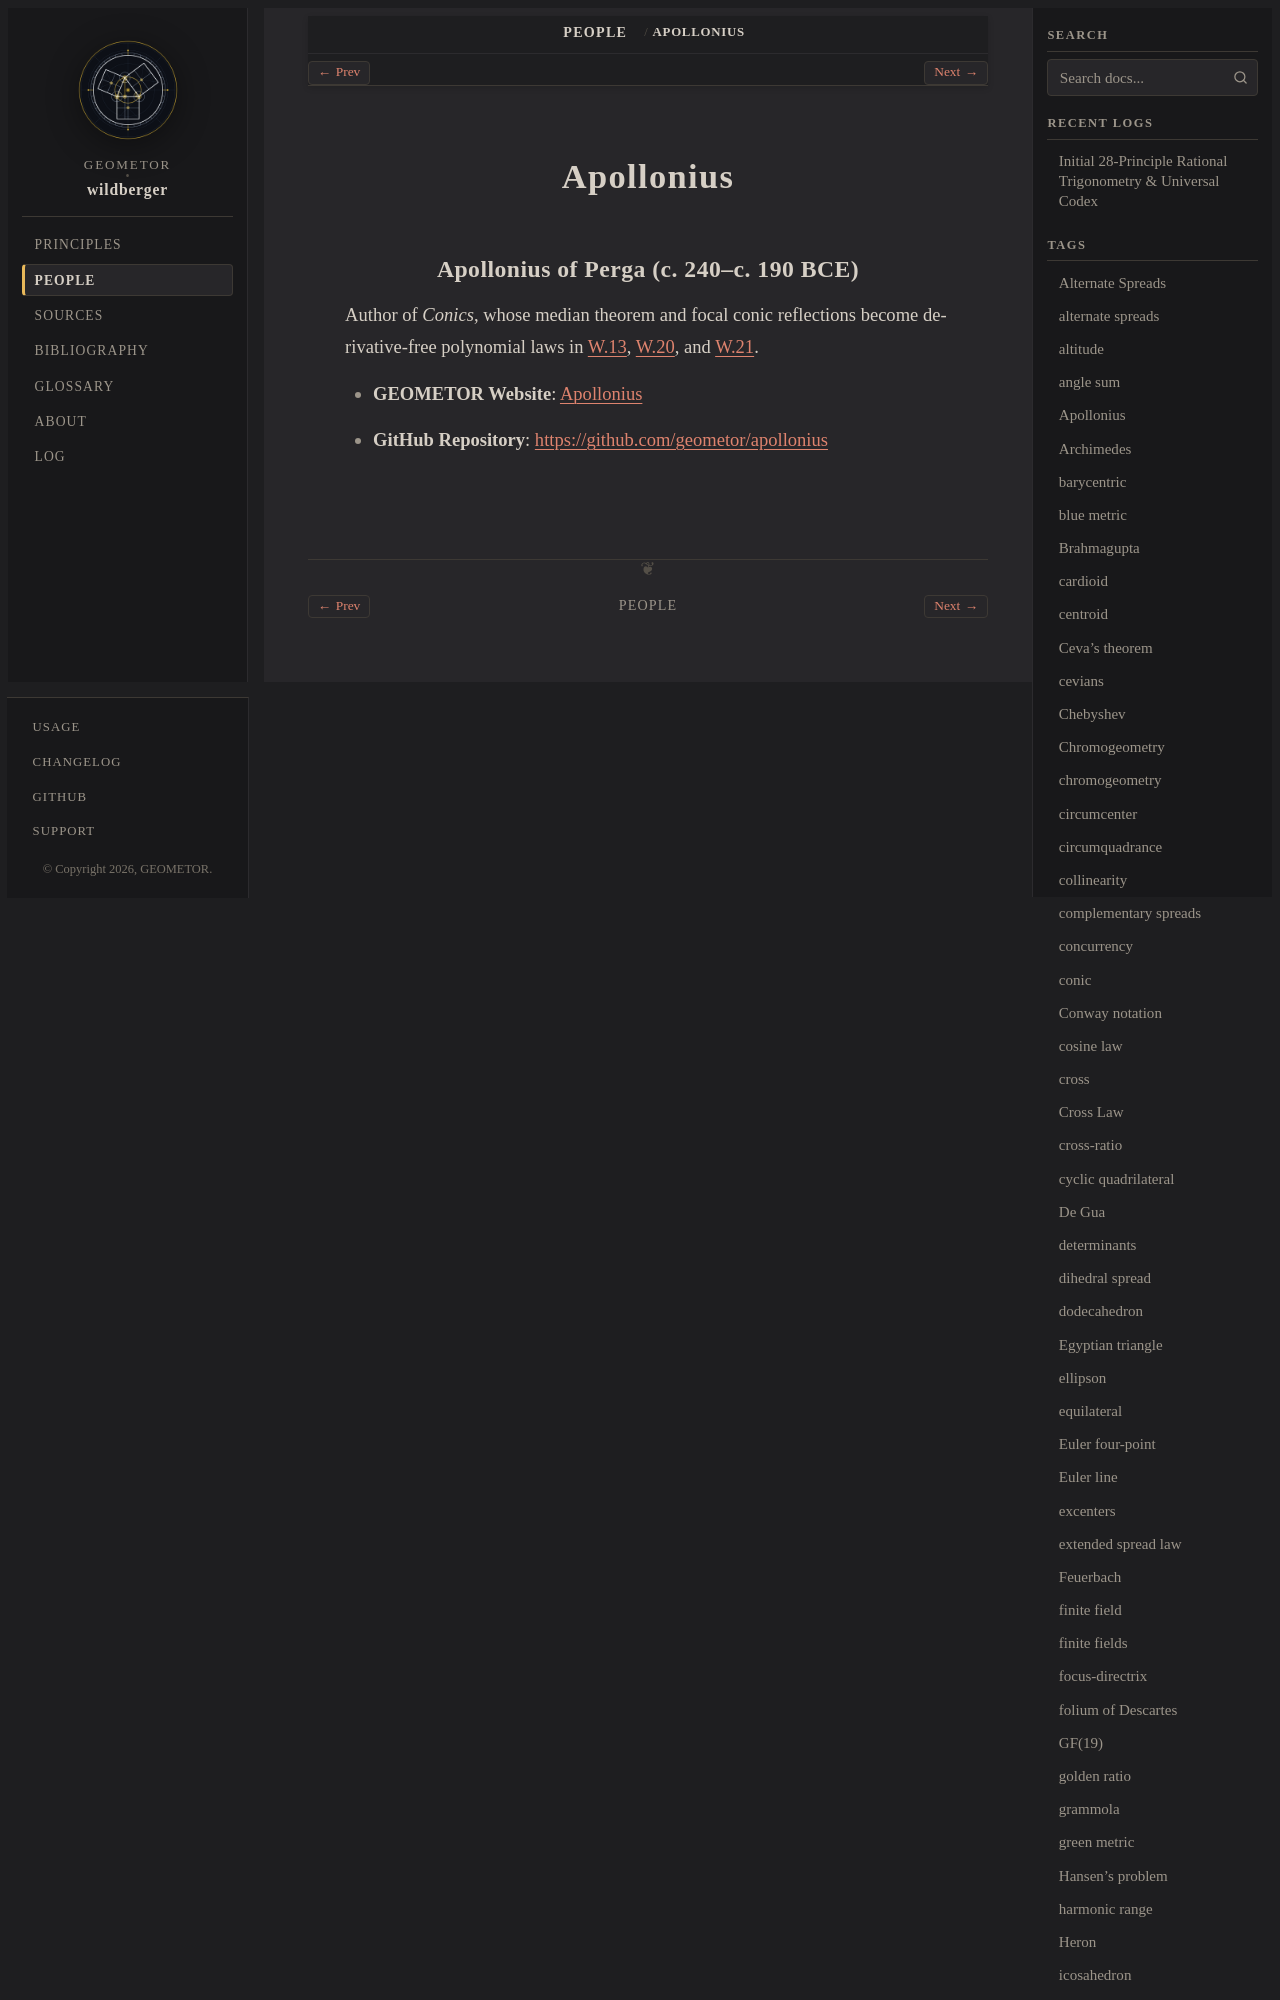

repository: geometor/wildberger · page: people/apollonius.html · generator: sphinx

:type: person
:site_url: https://geometor.github.io/apollonius/
:github_url: https://github.com/geometor/apollonius
:excerpt: Author of Conics, whose median theorem and focal conic reflections become derivative-free polynomial laws in W.13,
